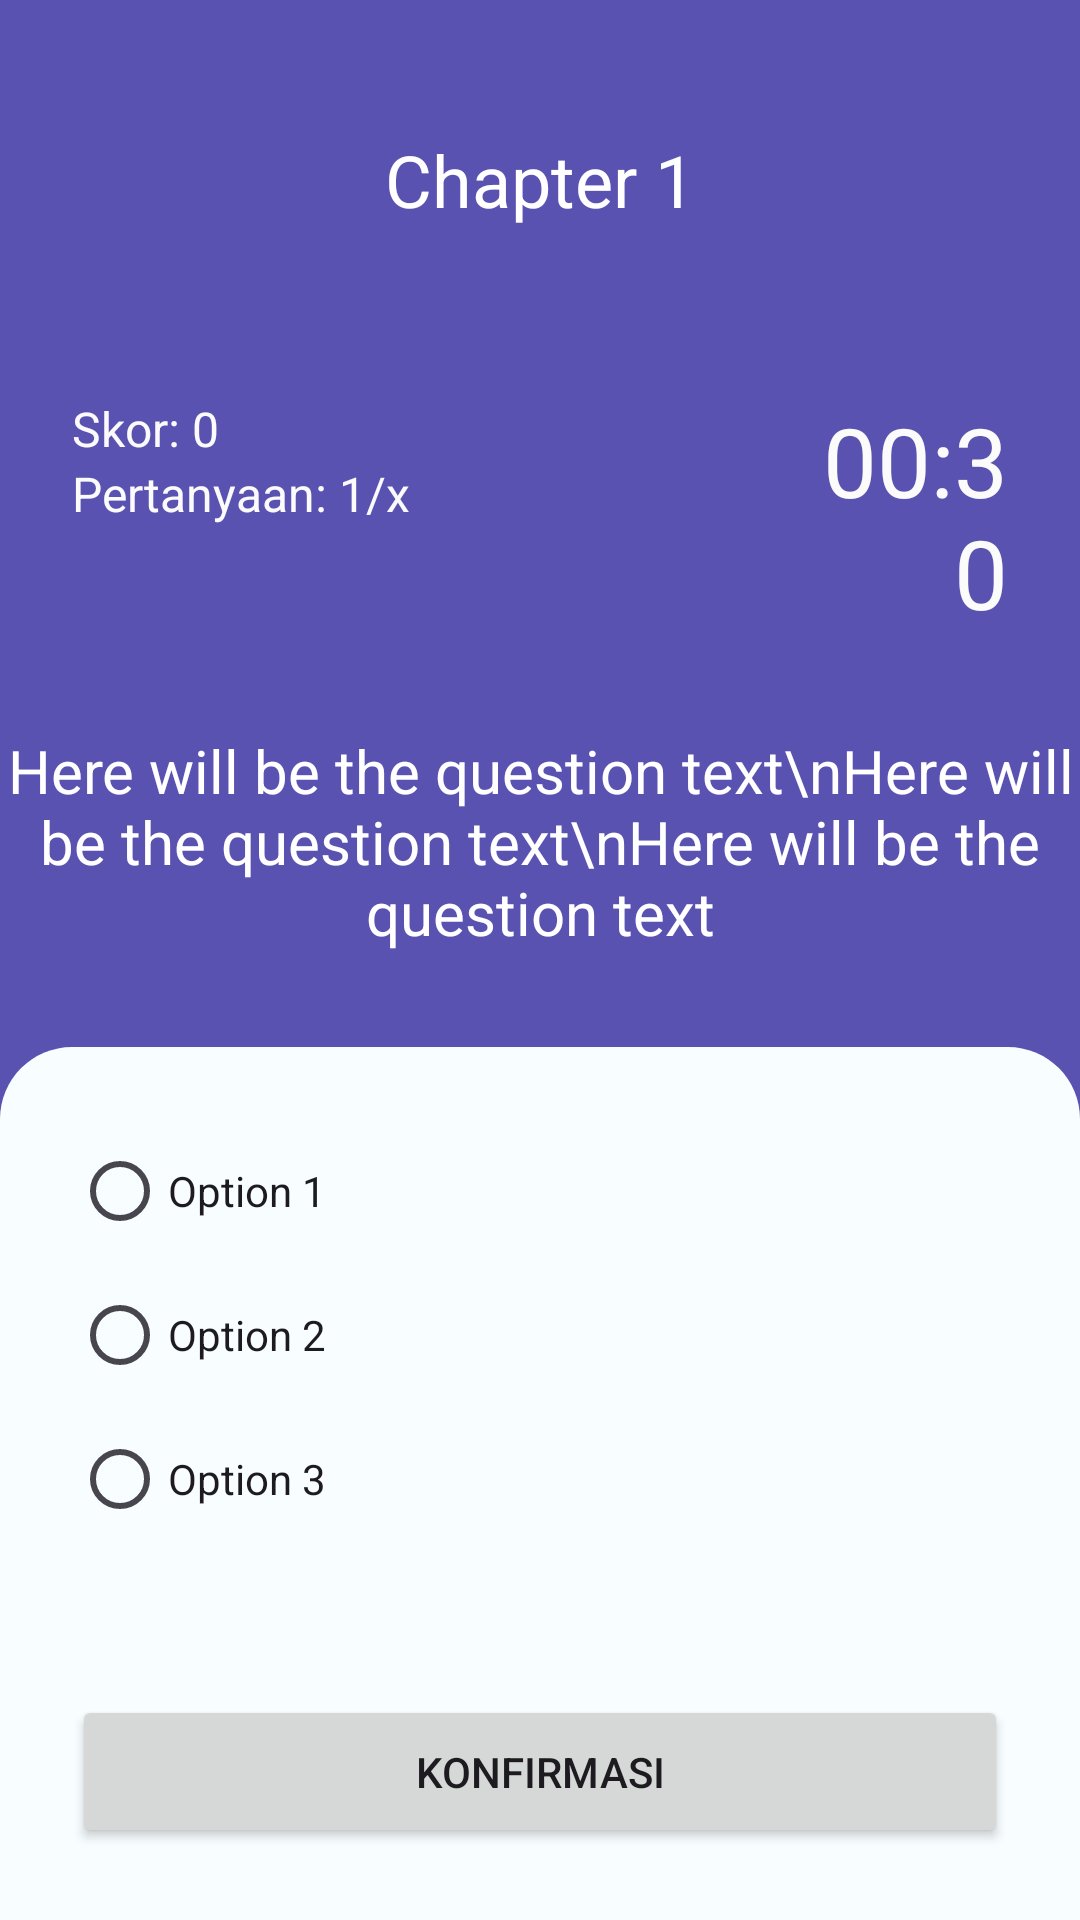

Here is an Android app screen rendered from its layout file. Give the layout XML and the strings, colors and styles it references.
<!-- AndroidManifest.xml: application theme AppTheme -->
<!-- res/layout/activity_quiz.xml -->
<?xml version="1.0" encoding="utf-8"?>
<LinearLayout xmlns:android="http://schemas.android.com/apk/res/android"
    xmlns:app="http://schemas.android.com/apk/res-auto"
    xmlns:tools="http://schemas.android.com/tools"
    android:layout_width="match_parent"
    android:layout_height="match_parent"
    android:orientation="vertical"
    android:background="@color/md_theme_light_primary"
    android:paddingTop="36dp"
    tools:ignore="HardcodedText"
    tools:context=".Activities.QuizActivity">

    <LinearLayout
        android:layout_width="match_parent"
        android:layout_height="wrap_content"
        android:layout_gravity="center"
        android:gravity="center"
        android:orientation="horizontal">

        <View
            android:layout_width="48dp"
            android:layout_height="48dp" />

        <View
            android:layout_width="wrap_content"
            android:layout_height="48dp"
            android:layout_weight="1" />

        <TextView
            android:layout_width="wrap_content"
            android:layout_height="wrap_content"
            android:layout_gravity="center"

            android:text="Chapter 1"
            android:textAppearance="@style/TextAppearance.Hitorigoto.TitleLarge"
            android:textColor="#FFFFFF"
            android:textSize="24sp" />

        <View
            android:layout_width="wrap_content"
            android:layout_height="48dp"
            android:layout_weight="1" />

        <View
            android:layout_width="48dp"
            android:layout_height="48dp" />

    </LinearLayout>

    <View
        android:layout_width="match_parent"
        android:layout_height="48dp" />

    <LinearLayout
        android:layout_width="match_parent"
        android:layout_height="wrap_content"
        android:orientation="horizontal"
        android:paddingHorizontal="24dp">

        <LinearLayout
            android:layout_width="250dp"
            android:layout_height="wrap_content"
            android:orientation="vertical">

            <TextView
                android:id="@+id/text_view_score"
                android:layout_width="wrap_content"
                android:layout_height="wrap_content"
                android:freezesText="true"
                android:text="Skor: 0"

                android:textAppearance="@style/TextAppearance.Hitorigoto.BodyLarge"
                android:textColor="#FBFBFB" />

            <TextView
                android:id="@+id/text_view_question_count"
                android:layout_width="wrap_content"
                android:layout_height="wrap_content"
                android:freezesText="true"
                android:text="Pertanyaan: 1/x"
                android:textAppearance="@style/TextAppearance.Hitorigoto.BodyLarge"
                android:textColor="#FBFBFB" />
        </LinearLayout>

        <TextView
            android:id="@+id/text_view_countdown"
            android:layout_width="match_parent"
            android:layout_height="wrap_content"
            android:textColor="#FBFBFB"
            android:freezesText="true"
            android:text="00:30"
            android:textAlignment="textEnd"
            android:textAppearance="@style/TextAppearance.Hitorigoto.HeadlineLarge" />

    </LinearLayout>

    <View
        android:layout_width="match_parent"
        android:layout_height="0dp"
        android:layout_weight="1"/>

    <TextView
        android:id="@+id/text_view_question"
        android:layout_width="match_parent"
        android:layout_height="wrap_content"
        android:freezesText="true"
        android:text="Here will be the question text\nHere will be the question text\nHere will be the question text"
        android:textAlignment="center"
        android:textAppearance="@style/TextAppearance.Hitorigoto.BodyLarge"
        android:textColor="@color/md_theme_light_onTertiary"
        android:textSize="20sp" />

    <View
        android:layout_width="match_parent"
        android:layout_height="0dp"
        android:layout_weight="1"/>

    <LinearLayout
        android:layout_width="match_parent"
        android:layout_height="wrap_content"
        android:orientation="vertical"
        android:padding="24dp"
        android:background="@drawable/bg_rounded_top">

        <RadioGroup
            android:id="@+id/radio_group"
            android:layout_width="wrap_content"
            android:layout_height="wrap_content">

            <RadioButton
                android:id="@+id/radio_button1"
                android:layout_width="wrap_content"
                android:layout_height="wrap_content"
                android:freezesText="true"
                android:text="Option 1"
                android:textAppearance="@style/TextAppearance.Hitorigoto.LabelLarge" />

            <RadioButton
                android:id="@+id/radio_button2"
                android:layout_width="wrap_content"
                android:layout_height="wrap_content"
                android:freezesText="true"
                android:text="Option 2"
                android:textAppearance="@style/TextAppearance.Hitorigoto.LabelLarge" />

            <RadioButton
                android:id="@+id/radio_button3"
                android:layout_width="wrap_content"
                android:layout_height="wrap_content"
                android:freezesText="true"
                android:text="Option 3"
                android:textAppearance="@style/TextAppearance.Hitorigoto.LabelLarge" />

        </RadioGroup>

        <View
            android:layout_width="48dp"
            android:layout_height="48dp" />

        <Button
            android:id="@+id/button_confirm_next"
            style="Widget.Material3.Button"
            android:layout_width="match_parent"
            android:layout_height="wrap_content"
            android:paddingVertical="16dp"
            android:text="Konfirmasi"
            tools:ignore="VisualLintButtonSize" />


    </LinearLayout>

</LinearLayout>
<!-- resources referenced by this layout -->
<resources>
  <color name="md_theme_light_onTertiary">#FFFFFF</color>
  <color name="md_theme_light_primary">#5A52B0</color>
  <!-- drawable bg_rounded_top (drawable) -->
  <?xml version="1.0" encoding="utf-8"?>
  <shape xmlns:android="http://schemas.android.com/apk/res/android">
      <solid android:color="@color/md_theme_light_surface" />
      <corners
          android:topLeftRadius="24dp"
          android:topRightRadius="24dp"/>
  </shape>
  <style name="TextAppearance.Hitorigoto.BodyLarge" parent="TextAppearance.Material3.BodyLarge">
          <item name="fontFamily">@font/montserrat</item>
          <item name="android:textStyle">normal</item>
          <item name="android:textAllCaps">false</item>
          <item name="android:textSize">16sp</item>
          <item name="android:letterSpacing">0</item>
      </style>
  <style name="TextAppearance.Hitorigoto.TitleLarge" parent="TextAppearance.Material3.TitleLarge">
          <item name="fontFamily">@font/montserrat_bold</item>
          <item name="android:textStyle">normal</item>
          <item name="android:textAllCaps">false</item>
          <item name="android:textSize">22sp</item>
          <item name="android:letterSpacing">0</item>
      </style>
  <color name="md_theme_light_surface">#F8FDFF</color>
  <color name="md_theme_light_onPrimary">#FFFFFF</color>
  <color name="md_theme_light_primaryContainer">#E4DFFF</color>
  <color name="md_theme_light_onPrimaryContainer">#150067</color>
  <color name="md_theme_light_secondary">#5C6300</color>
  <color name="md_theme_light_onSecondary">#FFFFFF</color>
  <color name="md_theme_light_secondaryContainer">#E0EB75</color>
  <color name="md_theme_light_onSecondaryContainer">#1B1D00</color>
  <color name="md_theme_light_tertiary">#446813</color>
  <color name="md_theme_light_tertiaryContainer">#C4F18C</color>
  <color name="md_theme_light_onTertiaryContainer">#102000</color>
  <color name="md_theme_light_error">#BA1A1A</color>
  <color name="md_theme_light_errorContainer">#FFDAD6</color>
  <color name="md_theme_light_onError">#FFFFFF</color>
  <color name="md_theme_light_onErrorContainer">#410002</color>
  <color name="md_theme_light_background">#F8FDFF</color>
  <color name="md_theme_light_onBackground">#001F25</color>
  <color name="md_theme_light_onSurface">#001F25</color>
  <color name="md_theme_light_surfaceVariant">#E5E1EC</color>
  <color name="md_theme_light_onSurfaceVariant">#47464F</color>
  <color name="md_theme_light_outline">#787680</color>
  <color name="md_theme_light_inverseOnSurface">#D6F6FF</color>
  <color name="md_theme_light_inverseSurface">#00363F</color>
  <color name="md_theme_light_inversePrimary">#C5C0FF</color>
  <style name="TextAppearance.Hitorigoto.TitleSmall" parent="TextAppearance.Material3.TitleSmall">
          <item name="fontFamily">@font/montserrat_bold</item>
          <item name="android:textStyle">normal</item>
          <item name="android:textAllCaps">false</item>
          <item name="android:textSize">14sp</item>
          <item name="android:letterSpacing">0</item>
      </style>
  <style name="TextAppearance.Hitorigoto.BodyMedium" parent="TextAppearance.Material3.BodyMedium">
          <item name="fontFamily">@font/montserrat</item>
          <item name="android:textStyle">normal</item>
          <item name="android:textAllCaps">false</item>
          <item name="android:textSize">14sp</item>
          <item name="android:letterSpacing">0</item>
      </style>
  <style name="TextAppearance.Hitorigoto.BodySmall" parent="TextAppearance.Material3.BodySmall">
          <item name="fontFamily">@font/montserrat</item>
          <item name="android:textStyle">normal</item>
          <item name="android:textAllCaps">false</item>
          <item name="android:textSize">12sp</item>
          <item name="android:letterSpacing">0</item>
      </style>
</resources>
